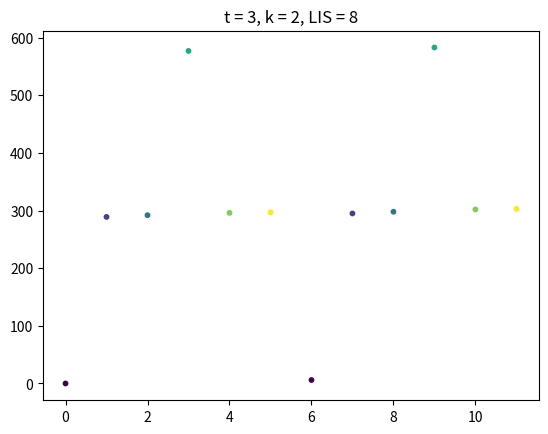

Recreate this plot in Python.
import numpy as np
from matplotlib import pyplot as plt

def LIS(arr):
    n = len(arr)
 
    # Declare the list (array) for LIS and
    # initialize LIS values for all indexes
    lis = [1]*n
 
    # Compute optimized LIS values in bottom up manner
    for i in range(1, n):
        for j in range(0, i):
            if arr[i] > arr[j] and lis[i] < lis[j] + 1:
                lis[i] = lis[j]+1
 
    # Initialize maximum to 0 to get
    # the maximum of all LIS
    maximum = 0
 
    # Pick maximum of all LIS values
    for i in range(n):
        maximum = max(maximum, lis[i])
 
    return maximum

def standard(n, X, Y):
    lst = [0 for _ in range(2*n)]
    for i in range(n): lst[i] = 4*i+4-2*X[i]
    for i in range(n): lst[n+i] = 4*i+1+2*Y[i]
    return lst

def std_k_l(n, X, Y, k=1, l=1):
    M = 2*max(k, l)
    preliminary = standard(n, X, Y)
    for i in range(2*n): preliminary[i] *= M
    
    lst = [0 for i in range(n*k+n*l)]
    for box in range(n):
        for ind in range(k): 
            lst[k*box+ind] = ind+preliminary[box]
    for box in range(n):
        for ind in range(l): 
            lst[n*k+l*box+ind] = ind+preliminary[n+box]
    
    return lst

def level_arg(t, k, X, Y):
    N = 2*t*k
    lst  = [i for i in range(N)]
    level = [0 for i in range(2*t)]
    
    for group in range(t):
        if X[group] == 0: level[2*group+1] = N**2 - group
        else: level[2*group+1] = group
        
    for group in range(t):
        if Y[group] == 0: level[2*group] = -N**2 + group
        else: level[2*group] = group
        
    for ind in range(N):
        group = ind%(2*t)
        lst[ind] = ind+level[group]*k

    for ind in range(len(lst)): lst[ind] += N**2*k
    
    return lst

t = 3
k = 2
X = [1, 0, 1]
Y = [0, 1, 1]

plt.scatter([i for i in range(2*t*k)], level_arg(t, k, X, Y), c = [i%(2*t) for i in range(2*t*k)], s=10)
plt.title(f't = {t}, k = {k}, LIS = {LIS(level_arg(t, k, X, Y))}')
plt.show()

# plt.scatter([i for i in range(2*n*k)], std_k_l(n, X, Y, k, l))
# plt.show()